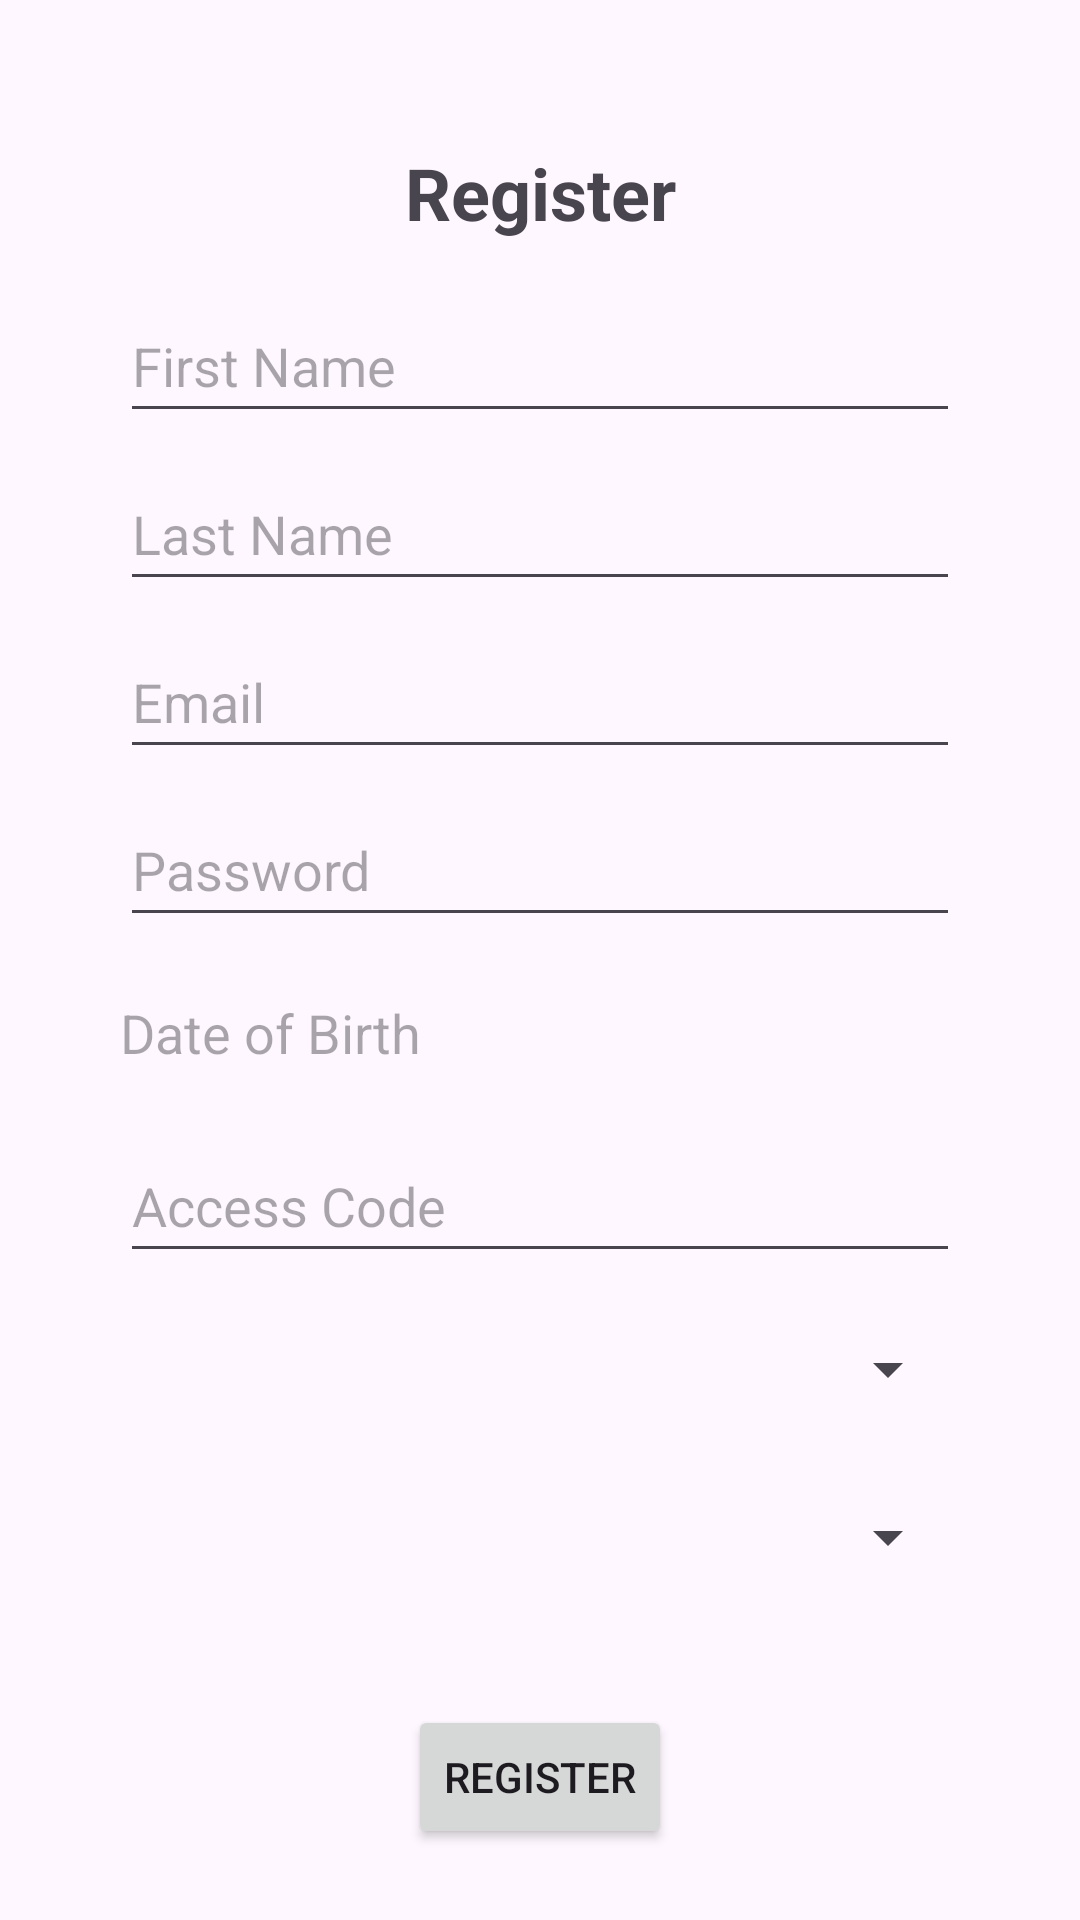

Write the Android layout XML for this screen, with the resource values it uses.
<!-- AndroidManifest.xml: application theme Theme.KomodoHub -->
<!-- res/layout/activity_register.xml -->
<?xml version="1.0" encoding="utf-8"?>
<ScrollView xmlns:android="http://schemas.android.com/apk/res/android"
    xmlns:app="http://schemas.android.com/apk/res-auto"
    xmlns:tools="http://schemas.android.com/tools"
    android:id="@+id/main"
    android:layout_width="match_parent"
    android:layout_height="match_parent"
    tools:context=".ui.activities.RegisterActivity"
    android:fillViewport="true">

    <androidx.constraintlayout.widget.ConstraintLayout
        android:layout_width="match_parent"
        android:layout_height="wrap_content"
        android:padding="16dp"
        tools:context=".ui.activities.RegisterActivity"
        android:focusable="true"
        android:focusableInTouchMode="true">

        <ImageView
            android:id="@+id/backButtonImage"
            android:layout_width="32dp"
            android:layout_height="32dp"
            android:layout_marginStart="24dp"
            android:layout_marginTop="24dp"
            android:contentDescription="@string/back_button"
            app:layout_constraintStart_toStartOf="parent"
            app:layout_constraintTop_toTopOf="parent"
            app:srcCompat="@drawable/back_button" />

        <TextView
            android:id="@+id/registerTextView"
            android:layout_width="wrap_content"
            android:layout_height="wrap_content"
            android:layout_marginTop="32dp"
            android:text="@string/register_button"
            android:textSize="24sp"
            android:textStyle="bold"
            app:layout_constraintBottom_toTopOf="@+id/firstNameEditText"
            app:layout_constraintEnd_toEndOf="parent"
            app:layout_constraintStart_toStartOf="parent"
            app:layout_constraintTop_toTopOf="parent"
            app:layout_constraintVertical_chainStyle="packed" />

        <EditText
            android:id="@+id/firstNameEditText"
            android:layout_width="0dp"
            android:layout_height="wrap_content"
            android:layout_marginStart="24dp"
            android:layout_marginTop="16dp"
            android:layout_marginEnd="24dp"
            android:autofillHints=""
            android:hint="@string/first_name"
            android:inputType="textPersonName"
            android:minHeight="48dp"
            app:layout_constraintBottom_toTopOf="@+id/lastNameEditText"
            app:layout_constraintEnd_toEndOf="parent"
            app:layout_constraintStart_toStartOf="parent"
            app:layout_constraintTop_toBottomOf="@+id/registerTextView" />

        <EditText
            android:id="@+id/lastNameEditText"
            android:layout_width="0dp"
            android:layout_height="wrap_content"
            android:layout_marginStart="24dp"
            android:layout_marginTop="8dp"
            android:layout_marginEnd="24dp"
            android:autofillHints=""
            android:hint="@string/last_name"
            android:inputType="textPersonName"
            android:minHeight="48dp"
            app:layout_constraintBottom_toTopOf="@+id/emailEditText"
            app:layout_constraintEnd_toEndOf="parent"
            app:layout_constraintStart_toStartOf="parent"
            app:layout_constraintTop_toBottomOf="@+id/firstNameEditText" />

        <EditText
            android:id="@+id/emailEditText"
            android:layout_width="0dp"
            android:layout_height="wrap_content"
            android:layout_marginStart="24dp"
            android:layout_marginTop="8dp"
            android:layout_marginEnd="24dp"
            android:autofillHints=""
            android:hint="@string/email"
            android:inputType="textEmailAddress"
            android:minHeight="48dp"
            app:layout_constraintBottom_toTopOf="@+id/passwordEditText"
            app:layout_constraintEnd_toEndOf="parent"
            app:layout_constraintStart_toStartOf="parent"
            app:layout_constraintTop_toBottomOf="@+id/lastNameEditText" />

        <EditText
            android:id="@+id/passwordEditText"
            android:layout_width="0dp"
            android:layout_height="wrap_content"
            android:layout_marginStart="24dp"
            android:layout_marginTop="8dp"
            android:layout_marginEnd="24dp"
            android:autofillHints=""
            android:hint="@string/password"
            android:inputType="textPassword"
            android:minHeight="48dp"
            app:layout_constraintEnd_toEndOf="parent"
            app:layout_constraintStart_toStartOf="parent"
            app:layout_constraintTop_toBottomOf="@+id/emailEditText" />

        <TextView
            android:id="@+id/dateOfBirthTextView"
            android:layout_width="0dp"
            android:layout_height="wrap_content"
            android:layout_marginStart="24dp"
            android:layout_marginTop="8dp"
            android:layout_marginEnd="24dp"
            android:clickable="true"
            android:focusable="true"
            android:gravity="center_vertical"
            android:hint="@string/date_of_birth"
            android:minHeight="48dp"
            android:textSize="18sp"
            app:layout_constraintEnd_toEndOf="parent"
            app:layout_constraintStart_toStartOf="parent"
            app:layout_constraintTop_toBottomOf="@+id/passwordEditText" />

        <EditText
            android:id="@+id/accessCodeEditText"
            android:layout_width="0dp"
            android:layout_height="wrap_content"
            android:layout_marginStart="24dp"
            android:layout_marginTop="8dp"
            android:layout_marginEnd="24dp"
            android:autofillHints=""
            android:hint="@string/access_code_clean"
            android:inputType="text"
            android:minHeight="48dp"
            app:layout_constraintEnd_toEndOf="parent"
            app:layout_constraintHorizontal_bias="0.0"
            app:layout_constraintStart_toStartOf="parent"
            app:layout_constraintTop_toBottomOf="@+id/dateOfBirthTextView" />

        <Spinner
            android:id="@+id/roleSpinner"
            android:layout_width="0dp"
            android:layout_height="wrap_content"
            android:layout_marginStart="24dp"
            android:layout_marginTop="8dp"
            android:layout_marginEnd="24dp"
            android:gravity="center_vertical"
            android:minHeight="48dp"
            app:layout_constraintEnd_toEndOf="parent"
            app:layout_constraintHorizontal_bias="0.0"
            app:layout_constraintStart_toStartOf="parent"
            app:layout_constraintTop_toBottomOf="@+id/accessCodeEditText" />

        <Spinner
            android:id="@+id/classroomSpinner"
            android:layout_width="0dp"
            android:layout_height="wrap_content"
            android:layout_marginStart="24dp"
            android:layout_marginTop="8dp"
            android:layout_marginEnd="24dp"
            android:minHeight="48dp"
            app:layout_constraintEnd_toEndOf="parent"
            app:layout_constraintHorizontal_bias="0.0"
            app:layout_constraintStart_toStartOf="parent"
            app:layout_constraintTop_toBottomOf="@+id/roleSpinner" />

        <Button
            android:id="@+id/registerButton"
            android:layout_width="wrap_content"
            android:layout_height="wrap_content"
            android:layout_marginTop="32dp"
            android:minHeight="48dp"
            android:text="@string/register_button"
            app:layout_constraintEnd_toEndOf="parent"
            app:layout_constraintStart_toStartOf="parent"
            app:layout_constraintTop_toBottomOf="@+id/classroomSpinner" />

    </androidx.constraintlayout.widget.ConstraintLayout>

</ScrollView>
<!-- resources referenced by this layout -->
<resources>
  <string name="access_code_clean">Access Code</string>
  <string name="back_button">Back Button</string>
  <string name="date_of_birth">Date of Birth</string>
  <string name="email">Email</string>
  <string name="first_name">First Name</string>
  <string name="last_name">Last Name</string>
  <string name="password">Password</string>
  <string name="register_button">Register</string>
  <style name="Theme.KomodoHub" parent="Base.Theme.KomodoHub" />
  <style name="Base.Theme.KomodoHub" parent="Theme.Material3.DayNight.NoActionBar">
          
          
      </style>
</resources>
